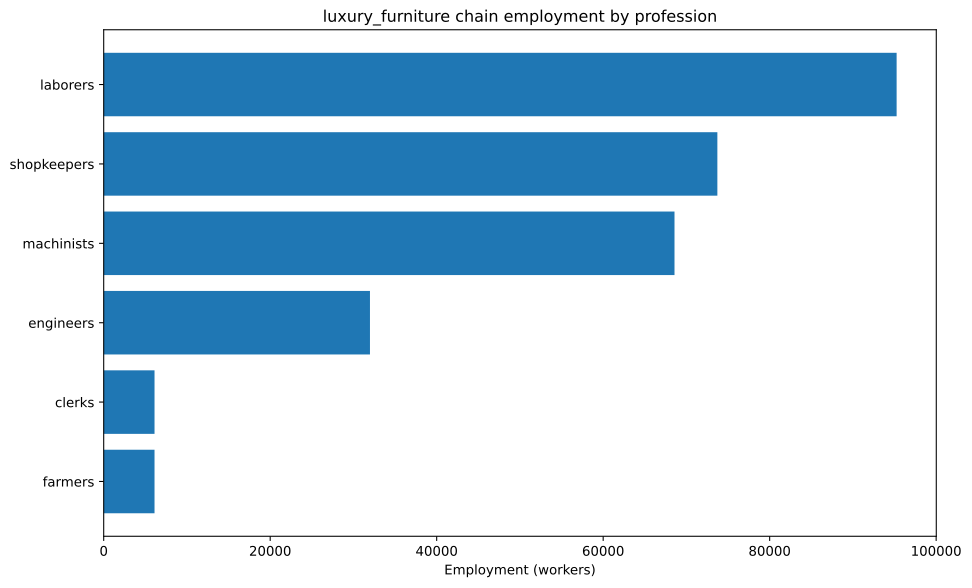

Data behind this chart, as committed beside it:
config, building, profession, employment
building_furniture_manufacturies+pm_hand…, building_furniture_manufacturies, laborers, 22727
building_furniture_manufacturies+pm_hand…, building_furniture_manufacturies, shopkeepers, 22727
building_furniture_manufacturies+pm_lath…, building_furniture_manufacturies, engineers, 3788
building_furniture_manufacturies+pm_lath…, building_furniture_manufacturies, laborers, 3788
building_furniture_manufacturies+pm_lath…, building_furniture_manufacturies, machinists, 15152
building_furniture_manufacturies+pm_lath…, building_furniture_manufacturies, shopkeepers, 22727
building_tooling_workshops+pm_rubber_gri…, building_tooling_workshops, engineers, 3119
building_tooling_workshops+pm_rubber_gri…, building_tooling_workshops, machinists, 6239
building_tooling_workshops+pm_rubber_gri…, building_tooling_workshops, shopkeepers, 3119
building_paper_mills+pm_bleached_paper+p…, building_paper_mills, engineers, 28.04
building_paper_mills+pm_bleached_paper+p…, building_paper_mills, laborers, 56.08
building_paper_mills+pm_bleached_paper+p…, building_paper_mills, machinists, 56.08
building_paper_mills+pm_bleached_paper+p…, building_paper_mills, shopkeepers, 28.04
building_chemical_plants+pm_nitrogen_fix…, building_chemical_plants, engineers, 71.68
building_chemical_plants+pm_nitrogen_fix…, building_chemical_plants, laborers, 47.78
building_chemical_plants+pm_nitrogen_fix…, building_chemical_plants, machinists, 95.57
building_chemical_plants+pm_nitrogen_fix…, building_chemical_plants, shopkeepers, 23.89
building_explosives_factory+pm_brine_ele…, building_explosives_factory, engineers, 280.4
building_explosives_factory+pm_brine_ele…, building_explosives_factory, laborers, 186.9
building_explosives_factory+pm_brine_ele…, building_explosives_factory, machinists, 186.9
building_explosives_factory+pm_brine_ele…, building_explosives_factory, shopkeepers, 93.47
building_synthetics_plants+pm_dye_produc…, building_synthetics_plants, engineers, 14.02
building_synthetics_plants+pm_dye_produc…, building_synthetics_plants, laborers, 7.01
building_synthetics_plants+pm_dye_produc…, building_synthetics_plants, machinists, 10.51
building_synthetics_plants+pm_dye_produc…, building_synthetics_plants, shopkeepers, 3.505
building_steel_mills+pm_electric_arc_pro…, building_steel_mills, engineers, 1776
building_steel_mills+pm_electric_arc_pro…, building_steel_mills, machinists, 2664
building_steel_mills+pm_electric_arc_pro…, building_steel_mills, shopkeepers, 888
building_motor_industry+pm_diesel_engine…, building_motor_industry, engineers, 2377
building_motor_industry+pm_diesel_engine…, building_motor_industry, machinists, 1585
building_motor_industry+pm_diesel_engine…, building_motor_industry, shopkeepers, 792.3
building_coal_mine+pm_diesel_pump_buildi…, building_coal_mine, engineers, 713.9
building_coal_mine+pm_diesel_pump_buildi…, building_coal_mine, laborers, 178.5
building_coal_mine+pm_diesel_pump_buildi…, building_coal_mine, machinists, 1071
building_coal_mine+pm_diesel_pump_buildi…, building_coal_mine, shopkeepers, 357
building_iron_mine+pm_diesel_pump_buildi…, building_iron_mine, engineers, 1989
building_iron_mine+pm_diesel_pump_buildi…, building_iron_mine, laborers, 497.3
building_iron_mine+pm_diesel_pump_buildi…, building_iron_mine, machinists, 2984
building_iron_mine+pm_diesel_pump_buildi…, building_iron_mine, shopkeepers, 994.6
building_sulfur_mine+pm_diesel_pump_buil…, building_sulfur_mine, engineers, 100.9
building_sulfur_mine+pm_diesel_pump_buil…, building_sulfur_mine, laborers, 25.22
building_sulfur_mine+pm_diesel_pump_buil…, building_sulfur_mine, machinists, 151.3
building_sulfur_mine+pm_diesel_pump_buil…, building_sulfur_mine, shopkeepers, 50.45
building_cotton_plantation+automatic_irr…, building_cotton_plantation, farmers, 4545
building_cotton_plantation+automatic_irr…, building_cotton_plantation, laborers, 6061
building_cotton_plantation+automatic_irr…, building_cotton_plantation, machinists, 1515
building_power_plant+pm_oil-fired_plant, building_power_plant, engineers, 2311
building_power_plant+pm_oil-fired_plant, building_power_plant, laborers, 3302
building_power_plant+pm_oil-fired_plant, building_power_plant, machinists, 2476
building_logging_camp+pm_simple_forestry…, building_logging_camp, engineers, 4629
building_logging_camp+pm_simple_forestry…, building_logging_camp, laborers, 27777
building_logging_camp+pm_simple_forestry…, building_logging_camp, shopkeepers, 9259
building_logging_camp+pm_saw_mills+pm_in…, building_logging_camp, engineers, 4840
building_logging_camp+pm_saw_mills+pm_in…, building_logging_camp, laborers, 19361
building_logging_camp+pm_saw_mills+pm_in…, building_logging_camp, machinists, 9681
building_logging_camp+pm_saw_mills+pm_in…, building_logging_camp, shopkeepers, 9681
building_rubber_plantation+automatic_irr…, building_rubber_plantation, farmers, 1560
building_rubber_plantation+automatic_irr…, building_rubber_plantation, laborers, 2080
building_rubber_plantation+automatic_irr…, building_rubber_plantation, machinists, 519.9
building_oil_rig+pm_combustion_derricks+…, building_oil_rig, engineers, 5946
... 5 more rows
